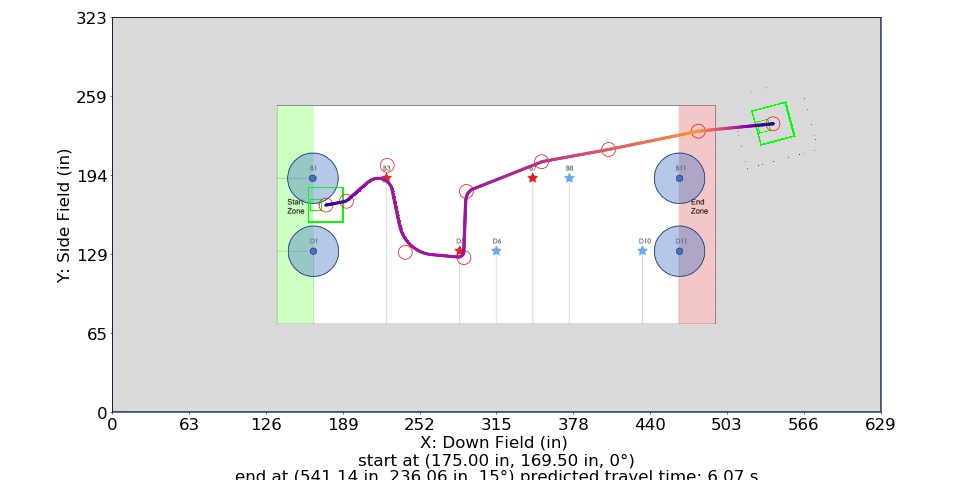

The file beside this chart, header and first rows:
Distance (in), Time (s), X (in), Y (in), Velocity (in/s), Orientation (deg), Touch, Way X (in), Way Y (in), Way Velocity (in/s), Way Orientation (deg), Way Turn Radius (in), Touch this Point
0.0, 0.0, 175.0, 169.5, 0.0, 0.0, 0, 175.0, 169.5, 0.0, 0.0, 3.0, 0
1, 0.1667, 176, 169.7, 12.0, 0.0, 0, 191.8, 172.6, 84.0, 0.0, 10.0, 0
2, 0.25, 177, 169.9, 12.0, 0.0, 0, 225.2, 202.0, 84.0, 0.0, 12.0, 0.0
3, 0.3333, 177.9, 170.1, 12.0, 0.0, 0, 240.0, 130.8, 84.0, 0.0, 30.0, 0.0
4, 0.4131, 178.9, 170.2, 13.06, 0.0, 0, 288, 126.5, 84.0, 15.0, 5.0, 0.0
5, 0.4812, 179.9, 170.4, 16.33, 0.0, 0, 290.0, 180.7, 84.0, 15.0, 10.0, 0.0
6, 0.5368, 180.9, 170.6, 19.6, 0.0, 0, 351.6, 205.0, 108.0, 15.0, 10.0, 0.0
7, 0.5839, 181.9, 170.8, 22.86, 0.0, 0, 406.5, 215.0, 144.0, 15.0, 3.0, 0.0
8, 0.6248, 182.9, 171, 26.13, 0.0, 0, 480.0, 230.0, 240.0, 0.0, 3.0, 0.0
9, 0.6608, 183.8, 171.2, 29.4, 0.0, 0, 541.1, 236.1, 0.0, 15.0, 3.0, 0.0
10, 0.693, 184.8, 171.3, 32.66, 0.0, 0, , , , , , 
11, 0.7222, 185.8, 171.5, 35.93, 0.0, 0, , , , , , 
12, 0.7488, 186.8, 171.7, 39.19, 0.0, 0, , , , , , 
13, 0.7733, 187.8, 171.9, 42.46, 0.0, 0, , , , , , 
14, 0.796, 188.8, 172.1, 45.73, 0.0, 0, , , , , , 
15, 0.817, 189.7, 172.3, 48.99, 0.0, 0, , , , , , 
16, 0.8368, 190.7, 172.6, 52.25, 0.0, 0, , , , , , 
17, 0.8553, 191.6, 173, 55.52, 0.0, 0, , , , , , 
18, 0.8731, 192.5, 173.4, 56.75, 0.0, 0, , , , , , 
19, 0.8906, 193.2, 174.1, 57.99, 0.0, 0, , , , , , 
20, 0.9076, 194, 174.8, 59.22, 0.0, 0, , , , , , 
21, 0.9243, 194.7, 175.4, 60.46, 0.0, 0, , , , , , 
22, 0.9407, 195.5, 176.1, 61.69, 0.0, 0, , , , , , 
23, 0.9568, 196.2, 176.7, 62.93, 0.0, 0, , , , , , 
24, 0.9725, 197, 177.4, 64.16, 0.0, 0, , , , , , 
25, 0.9879, 197.7, 178.1, 65.4, 0.0, 0, , , , , , 
26, 1.003, 198.5, 178.7, 66.63, 0.0, 0, , , , , , 
27, 1.018, 199.2, 179.4, 67.87, 0.0, 0, , , , , , 
28, 1.033, 200, 180, 69.1, 0.0, 0, , , , , , 
29, 1.047, 200.7, 180.7, 70.34, 0.0, 0, , , , , , 
30, 1.061, 201.5, 181.4, 71.57, 0.0, 0, , , , , , 
31, 1.075, 202.2, 182, 72.81, 0.0, 0, , , , , , 
32, 1.088, 203, 182.7, 74.04, 0.0, 0, , , , , , 
33, 1.102, 203.8, 183.4, 75.27, 0.0, 0, , , , , , 
34, 1.115, 204.5, 184, 76.51, 0.0, 0, , , , , , 
35, 1.128, 205.3, 184.7, 77.74, 0.0, 0, , , , , , 
36, 1.141, 206, 185.3, 78.98, 0.0, 0, , , , , , 
37, 1.153, 206.8, 186, 80.21, 0.0, 0, , , , , , 
38, 1.166, 207.5, 186.7, 81.45, 0.0, 0, , , , , , 
39, 1.178, 208.3, 187.3, 82.68, 0.0, 0, , , , , , 
40, 1.19, 209, 188, 83.92, 0.0, 0, , , , , , 
41.01, 1.202, 209.9, 188.5, 84.0, 0.0, 0, , , , , , 
42, 1.214, 210.6, 189.1, 84.0, 0.0, 0, , , , , , 
43, 1.226, 211.5, 189.7, 84.0, 0.0, 0, , , , , , 
44, 1.238, 212.4, 190.2, 84.0, 0.0, 0, , , , , , 
45, 1.25, 213.3, 190.6, 84.0, 0.0, 0, , , , , , 
46, 1.261, 214.2, 190.9, 84.0, 0.0, 0, , , , , , 
47, 1.273, 215.2, 191.1, 84.0, 0.0, 0, , , , , , 
48, 1.285, 216.2, 191.3, 84.0, 0.0, 0, , , , , , 
49, 1.297, 217.2, 191.4, 84.0, 0.0, 0, , , , , , 
50, 1.309, 218.2, 191.4, 84.0, 0.0, 0, , , , , , 
51, 1.321, 219.2, 191.3, 84.0, 0.0, 0, , , , , , 
52, 1.333, 220.2, 191.1, 84.0, 0.0, 0, , , , , , 
53, 1.345, 221.1, 190.9, 84.0, 0.0, 0, , , , , , 
54, 1.357, 222.1, 190.5, 84.0, 0.0, 0, , , , , , 
55, 1.369, 223, 190.1, 84.0, 0.0, 0, , , , , , 
56, 1.38, 223.8, 189.6, 84.0, 0.0, 0, , , , , , 
57, 1.392, 224.7, 189.1, 84.0, 0.0, 0, , , , , , 
58, 1.404, 225.5, 188.5, 84.0, 0.0, 0, , , , , , 
59, 1.416, 226.2, 187.8, 84.0, 0.0, 0, , , , , , 
... 412 more rows
